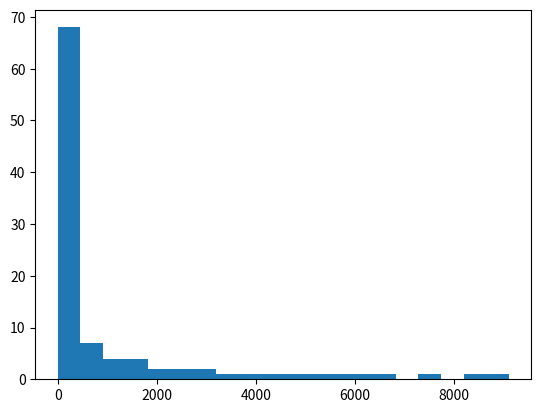

Recreate this plot in Python.
#Looking for the Erlang distribution
# I want to see if I can replicate an Erlang distribtion.
# Generate a random number, and keep generating unil the number is 5. Count how many attempts is required to get a 5.

from random import randint
iterations = 0
results = []


while iterations < 100000:
    count=0
    while True:
        count += 1
        num = randint(0,10)
        #print (num)
        if num == 5:
            break
    iterations += 1
    results.append(count)

#print (results)

results_list = []
x=0
while x < 100:
    print(results.count(x))
    results_list.append(results.count(x))
    x += 1

import matplotlib.pyplot as plt
plt.hist(results_list, bins=20)
plt.show()

#Save results to a file
save_log = open('erlang-results.txt', 'w+')
save_log.write(str(results))
save_log.close()
